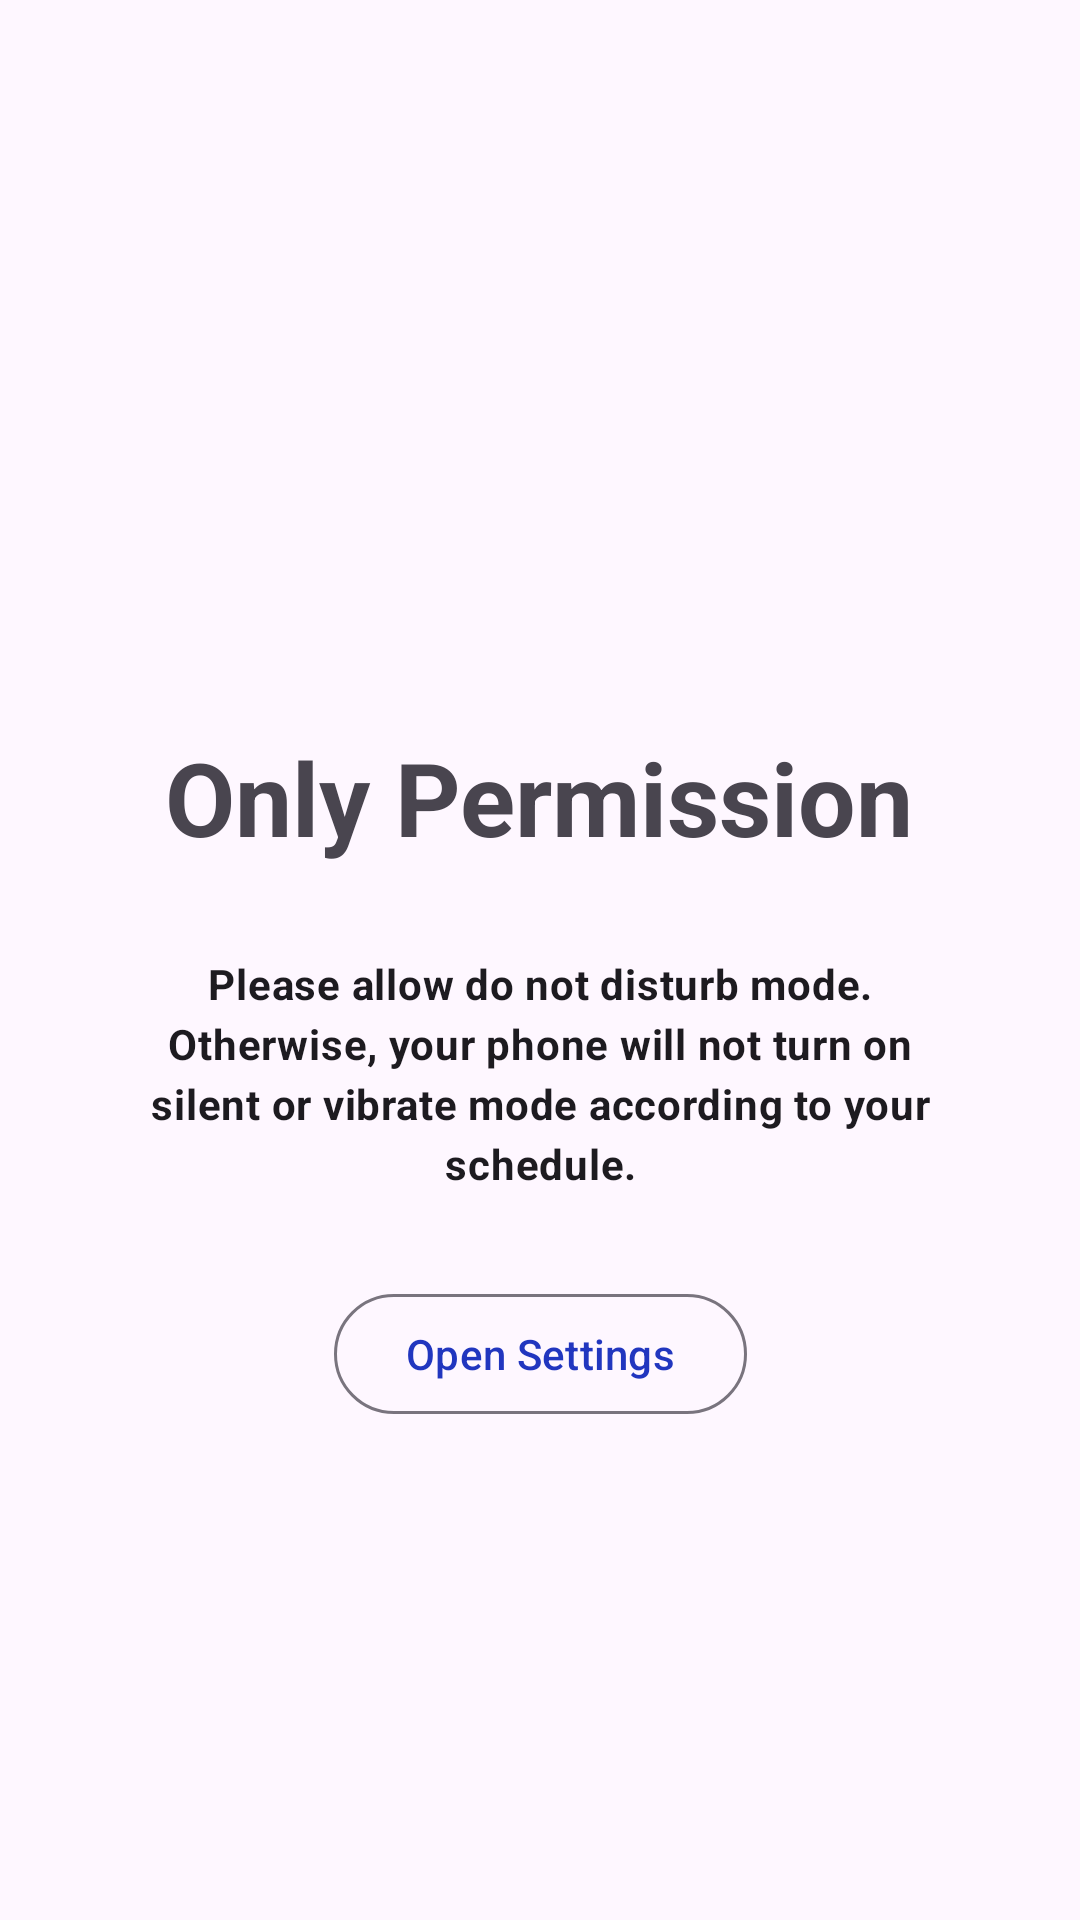

Write the Android layout XML for this screen, with the resource values it uses.
<!-- AndroidManifest.xml: application theme Theme.SilentSwitch -->
<!-- res/layout/activity_permission.xml -->
<?xml version="1.0" encoding="utf-8"?>
<androidx.constraintlayout.widget.ConstraintLayout xmlns:android="http://schemas.android.com/apk/res/android"
    xmlns:app="http://schemas.android.com/apk/res-auto"
    xmlns:tools="http://schemas.android.com/tools"
    android:layout_width="match_parent"
    android:layout_height="match_parent"
    tools:context=".PermissionActivity">

    <LinearLayout
        android:id="@+id/linearLayout"
        android:layout_width="match_parent"
        android:layout_height="wrap_content"
        android:orientation="vertical"
        app:layout_constraintBottom_toBottomOf="parent"
        app:layout_constraintTop_toTopOf="parent">

        <TextView
            style="@style/TextAppearance.AppCompat.Display1"
            android:layout_width="wrap_content"
            android:layout_height="wrap_content"
            android:layout_gravity="center"
            android:text="Only Permission"
            android:textStyle="bold" />

        <TextView
            style="@style/TextAppearance.Material3.BodyMedium"
            android:layout_width="wrap_content"
            android:layout_height="wrap_content"
            android:layout_gravity="center"
            android:layout_marginStart="40dp"
            android:layout_marginTop="30dp"
            android:layout_marginEnd="40dp"
            android:text="Please allow do not disturb mode. Otherwise, your phone will not turn on silent or vibrate mode according to your schedule."
            android:textAlignment="center"
            android:textStyle="bold" />
    </LinearLayout>

    <com.google.android.material.button.MaterialButton
        android:id="@+id/openSetting"
        android:layout_marginTop="30dp"
        style="@style/Widget.Material3.Button.OutlinedButton"
        android:layout_width="wrap_content"
        android:layout_height="wrap_content"
        android:text="Open Settings"
        app:layout_constraintEnd_toEndOf="parent"
        app:layout_constraintStart_toStartOf="parent"
        app:layout_constraintTop_toBottomOf="@+id/linearLayout" />

</androidx.constraintlayout.widget.ConstraintLayout>
<!-- resources referenced by this layout -->
<resources>
  <style name="Theme.SilentSwitch" parent="Base.Theme.SilentSwitch" />
  <style name="Base.Theme.SilentSwitch" parent="Theme.Material3.Light.NoActionBar">
          
           <item name="colorPrimary">@color/primary</item>
      </style>
  <color name="primary">#2136BF</color>
</resources>
